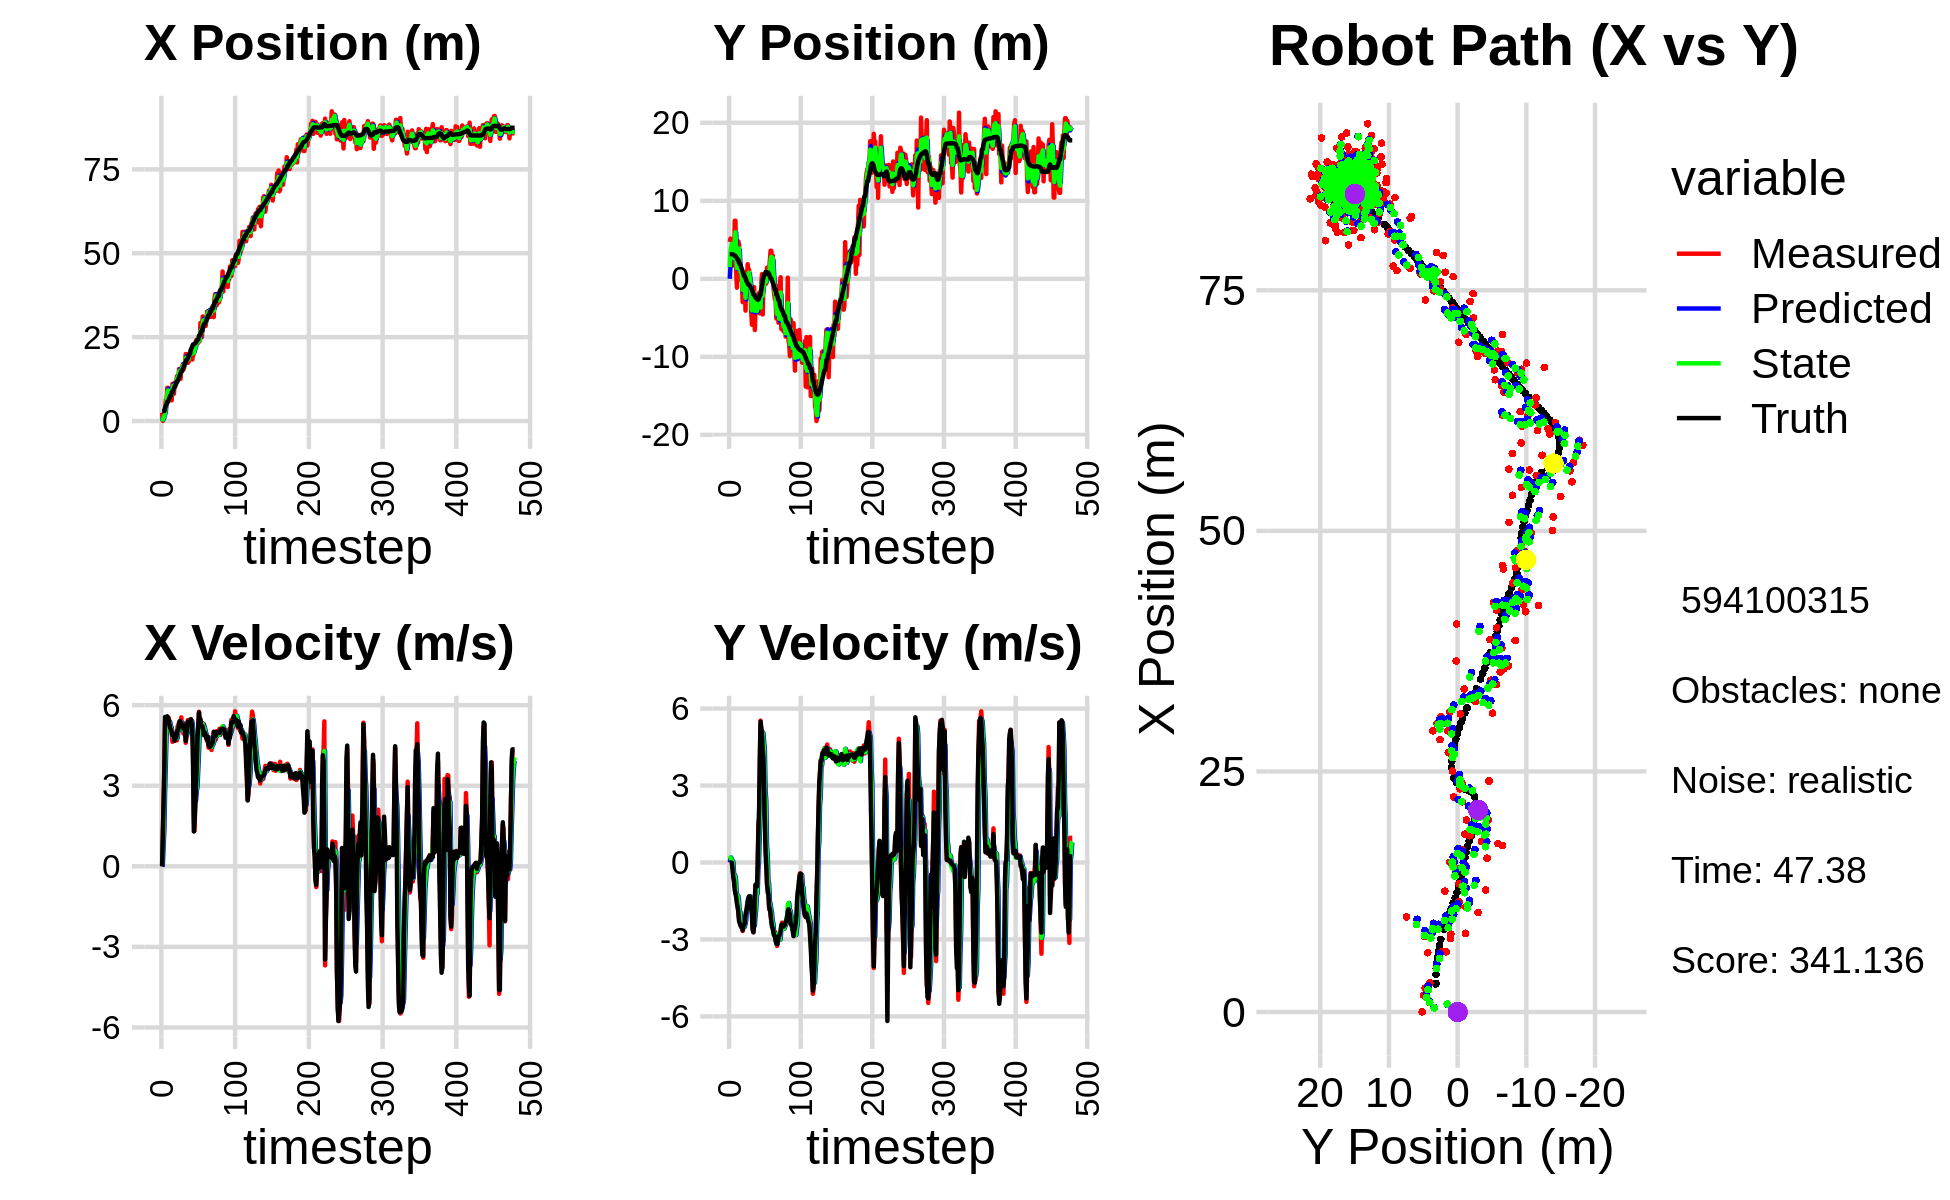

The file beside this chart, header and first rows:
0.000000000000000000e+00, 0.000000000000000000e+00, 0.000000000000000000e+00, -0.000000000000000000e+00, 0.000000000000000000e+00, 0.000000000000000000e+00, 0.000000000000000000e+00, 0.000000000000000000e+00, 0.000000000000000000e+00, 0.000000000000000000e+00, 0.000000000000000000e+00, 0.000000000000000000e+00, 2.915719747430509212e+00, 3.161656856722173892e+00, 0.000000000000000000e+00, 0.000000000000000000e+00, 0.000000000000000000e+00, 2.723846409935504198e-04
2.488892376788003791e+00, 4.712128997082677628e+00, 0.000000000000000000e+00, 0.000000000000000000e+00, 0.000000000000000000e+00, 0.000000000000000000e+00, 0.000000000000000000e+00, 0.000000000000000000e+00, 8.262499205642220845e-01, 1.514163304599158044e+00, 4.936818611264185558e-02, 1.409082138094316927e-01, 2.915719747430509212e+00, 3.161656856722173892e+00, 0.000000000000000000e+00, 0.000000000000000000e+00, 0.000000000000000000e+00, -1.794559502741321921e-04
2.380228054437147009e-02, 5.160044073705354783e+00, 1.211999813986280650e+00, -6.935051595632333622e-04, 8.311867391754862444e-01, 1.528254125980101241e+00, 4.936818611264185558e-02, 1.409082138094316927e-01, 4.167813469598929954e-01, 3.414631810575034176e+00, 7.215581530763754969e-01, 1.970525797090439124e-01, 2.915719747430509212e+00, 3.161656856722173892e+00, 1.199999999999999956e+00, 0.000000000000000000e+00, 1.200000047683715820e+00, 5.721990019083023071e-04
1.747850775408855251e+00, 4.970462364662505017e+00, 2.378993459209653327e+00, -5.556618417785712423e-03, 4.889371622675305340e-01, 3.434337068545938454e+00, 7.215581530763754969e-01, 1.970525797090439124e-01, 9.981034165355240351e-01, 4.069370819807282658e+00, 1.313853825220974603e+00, 1.282771004325111153e-01, 2.976884603400618001e+00, 3.161643308278070830e+00, 2.399999999999999911e+00, -3.000000000000000062e-03, 2.400000095367431641e+00, 2.335697179660201073e-03
1.747850775408855251e+00, 4.970462364662505017e+00, 3.708989993440419575e+00, -8.663093220853491927e-03, 1.129488799057621451e+00, 4.082198529850534108e+00, 1.313853825220974603e+00, 1.282771004325111153e-01, 1.524298595131188705e+00, 4.506013260061909165e+00, 2.682849593028829638e+00, 8.001443493212234692e-02, 2.976884603400618001e+00, 3.161643308278070830e+00, 3.600000000000000089e+00, -1.299999999999999940e-02, 3.599999904632568359e+00, 2.335697179660201073e-03
3.030070304658201152e+00, 4.040851822679732308e+00, 5.380530286045975608e+00, -1.257676923967580296e-01, 1.792583554434071580e+00, 4.514014703555121244e+00, 2.682849593028829638e+00, 8.001443493212234692e-02, 2.327539526459702302e+00, 4.302067649133733518e+00, 3.739926903972491612e+00, 3.692459525549550425e-02, 3.901910543811581533e+00, 3.147365501091266005e+00, 5.559999999999999609e+00, -3.049999999999999933e-01, 5.568999767303466797e+00, 2.337033487856388092e-02
6.256454706441712865e+00, 1.694232738407174921e+00, 5.430121819949316198e+00, -3.884719898660963233e-01, 2.701532216856951329e+00, 4.305760108659282714e+00, 3.739926903972491612e+00, 3.692459525549550425e-02, 4.524152593351797869e+00, 3.081382331762749338e+00, 4.799161679488815224e+00, -4.164562678755044933e-01, 4.534902334065052720e+00, 3.104502355771439515e+00, 5.400000000000000355e+00, -5.839999999999999636e-01, 5.432000160217285156e+00, 7.141852378845214844e-02
6.303578257651603955e+00, 2.169102242705134742e+00, 5.494443017517570027e+00, -7.011542680361904090e-01, 5.004068761300679569e+00, 3.039736704975199100e+00, 4.799161679488815224e+00, -4.164562678755044933e-01, 5.573018144573392618e+00, 2.639001033459933421e+00, 5.082601420400635561e+00, -4.664314969484575912e-01, 5.053113698620660621e+00, 3.043462982757939361e+00, 5.435999999999999943e+00, -7.439999999999999947e-01, 5.486999988555908203e+00, 1.269255131483078003e-01
9.885226488015078417e+00, 7.445634706537307856e+00, 5.428250568652562613e+00, -9.456205825810971577e-01, 6.081278286613455819e+00, 2.592357883765087578e+00, 5.082601420400635561e+00, -4.664314969484575912e-01, 7.936638647887954257e+00, 4.809677929883539704e+00, 5.419373536215944753e+00, -5.232924548805191201e-01, 5.686231374387715753e+00, 2.935939652443234404e+00, 5.586000000000000298e+00, -1.076000000000000068e+00, 5.688000202178955078e+00, 1.724727898836135864e-01
9.885226488015078417e+00, 7.445634706537307856e+00, 5.343385627461452181e+00, -1.206944834436441960e+00, 8.478576001509548377e+00, 4.757348684395488192e+00, 5.419373536215944753e+00, -5.232924548805191201e-01, 9.103207150995341834e+00, 5.973430932925248626e+00, 5.385057601100250224e+00, -7.527448109745620286e-01, 5.686231374387715753e+00, 2.935939652443234404e+00, 5.533999999999999808e+00, -1.213000000000000078e+00, 5.664999961853027344e+00, 2.221484780311584473e-01
7.643510222156847611e+00, 1.021572186337708299e+00, 5.522864088130727822e+00, -1.247484787211720070e+00, 9.641712911105367212e+00, 5.898156451827792246e+00, 5.385057601100250224e+00, -7.527448109745620286e-01, 8.692629149714477421e+00, 3.670277588445977734e+00, 5.378296799756924429e+00, -1.394617700697825757e+00, 6.323312520758014976e+00, 2.795152499202654184e+00, 5.429000000000000270e+00, -1.352000000000000091e+00, 5.594999790191650391e+00, 2.221484780311584473e-01
8.183461784959170870e+00, -1.135766791233208117e+00, 5.377383501009401101e+00, -1.373407732695900219e+00, 9.230458829690169509e+00, 3.530815818376195292e+00, 5.378296799756924429e+00, -1.394617700697825757e+00, 8.758373420973780910e+00, 1.379640964549429860e+00, 5.376458854548412880e+00, -1.277242265201548044e+00, 6.948003530246147363e+00, 2.636471224825572168e+00, 5.278999999999999915e+00, -1.598000000000000087e+00, 5.514999866485595703e+00, 2.500587105751037598e-01
7.858903079994064456e+00, 4.798025383456049120e+00, 5.061104506619287235e+00, -1.590045392984350991e+00, 9.296019306428622286e+00, 1.251916738029275056e+00, 5.376458854548412880e+00, -1.277242265201548044e+00, 8.607728940531485406e+00, 2.860505174228199277e+00, 5.163549084408979972e+00, -1.292513298412297340e+00, 7.553136586979180223e+00, 2.449289334734983559e+00, 5.142999999999999794e+00, -1.749000000000000110e+00, 5.432000160217285156e+00, 3.044052422046661377e-01
7.858903079994064456e+00, 4.798025383456049120e+00, 5.203591176057416945e+00, -1.967132461706756485e+00, 9.124083848972382782e+00, 2.731253844386969387e+00, 5.163549084408979972e+00, -1.292513298412297340e+00, 8.548894553738577429e+00, 3.663967842556804300e+00, 5.176155024957390438e+00, -1.503409755625961797e+00, 7.553136586979180223e+00, 2.449289334734983559e+00, 5.081999999999999851e+00, -1.919000000000000039e+00, 5.432000160217285156e+00, 3.614276349544525146e-01
6.159789085616361071e+00, 4.359760476654504835e+00, 5.006399665393109544e+00, -2.208788746414938942e+00, 9.066510056234315940e+00, 3.513626866994208342e+00, 5.176155024957390438e+00, -1.503409755625961797e+00, 7.698107541696012746e+00, 3.892880817647982994e+00, 4.991083664237992323e+00, -1.959570416252252256e+00, 8.606872319848225317e+00, 2.018368912667285464e+00, 5.008000000000000007e+00, -2.294999999999999929e+00, 5.508999824523925781e+00, 4.155059754848480225e-01
1.105380582780160914e+01, -1.001379957925637026e-01, 4.634403238785098189e+00, -2.190475262878115448e+00, 8.197215908119812156e+00, 3.696923776022757568e+00, 4.991083664237992323e+00, -1.959570416252252256e+00, 9.499617768828052533e+00, 1.931623230977600247e+00, 4.849615226047416350e+00, -1.923468026006815768e+00, 8.606872319848225317e+00, 2.018368912667285464e+00, 4.871999999999999886e+00, -2.375999999999999890e+00, 5.421000003814697266e+00, 4.415335357189178467e-01
1.105380582780160914e+01, -1.001379957925637026e-01, 4.889346967755141549e+00, -2.459271390417779202e+00, 9.984579291432794435e+00, 1.739276428376918648e+00, 4.849615226047416350e+00, -1.923468026006815768e+00, 1.048493744266275307e+01, 9.021147975844991951e-01, 4.903787883474564069e+00, -2.416222106052441365e+00, 9.174680471187972586e+00, 1.751228405525722343e+00, 4.871999999999999886e+00, -2.447999999999999954e+00, 5.452000141143798828e+00, 4.660332798957824707e-01
8.102622389588308494e+00, 1.002235097673086273e+00, 4.668555681046989037e+00, -2.427598141409141874e+00, 1.097531623101020948e+01, 6.604925869792550586e-01, 4.903787883474564069e+00, -2.416222106052441365e+00, 9.651104575531043395e+00, 8.183191770348731131e-01, 4.771692921901168560e+00, -2.427136157982773490e+00, 9.733606100454100130e+00, 1.472114755298738586e+00, 4.836999999999999744e+00, -2.515000000000000124e+00, 5.452000141143798828e+00, 4.795107245445251465e-01
1.146320569547724233e+01, -2.171092501379736361e-01, 4.732578719698478764e+00, -2.552415738662780154e+00, 1.012827386772116078e+01, 5.756055612365957863e-01, 4.771692921901168560e+00, -2.427136157982773490e+00, 1.074875613362427629e+01, 2.156107800298651123e-01, 4.792755588776725695e+00, -2.563708403808255820e+00, 1.019693923025898386e+01, 1.232486917020391815e+00, 4.674999999999999822e+00, -2.520000000000000018e+00, 5.452000141143798828e+00, 4.946134090423583984e-01
1.034021556373688533e+01, -2.985171841106388335e+00, 4.951736702958192460e+00, -2.670613938599183168e+00, 1.122803169250194877e+01, -4.076006035096046975e-02, 4.792755588776725695e+00, -2.563708403808255820e+00, 1.082172399598287527e+01, -1.408730953935910080e+00, 4.855973278189841480e+00, -2.518530068211300321e+00, 1.073893904687971634e+01, 9.425205722711661460e-01, 4.918000000000000149e+00, -2.638999999999999790e+00, 5.581999778747558594e+00, 4.946134090423583984e-01
1.092968288089448237e+01, -1.215594337763192367e+00, 4.781727591975728053e+00, -2.534724280228788373e+00, 1.130732132380185995e+01, -1.660583960757040067e+00, 4.855973278189841480e+00, -2.518530068211300321e+00, 1.113014913090492186e+01, -1.458915628396967090e+00, 4.808762831213457822e+00, -2.503956889452666701e+00, 1.130182623825814048e+01, 6.426417367893224597e-01, 4.785999999999999588e+00, -2.488999999999999879e+00, 5.394999980926513672e+00, 4.874252974987030029e-01
1.331892418864120842e+01, -2.045945989048013058e-01, 4.687946464240953404e+00, -2.396535320520872148e+00, 1.161102541402626720e+01, -1.709311317342233849e+00, 4.808762831213457822e+00, -2.503956889452666701e+00, 1.239728713752806755e+01, -1.008016376095732358e+00, 4.774232903978044007e+00, -2.514472803182734140e+00, 1.185573363285917559e+01, 3.573522101284613561e-01, 4.927999999999999936e+00, -2.427999999999999936e+00, 5.493999958038330078e+00, 4.725770652294158936e-01
1.331892418864120842e+01, -2.045945989048013058e-01, 5.216658351478406175e+00, -2.437424554286584222e+00, 1.287471042792587284e+01, -1.259463656414005817e+00, 4.774232903978044007e+00, -2.514472803182734140e+00, 1.309075255936371107e+01, -7.810180411949665391e-01, 5.002133163815168260e+00, -2.397071114206213327e+00, 1.185573363285917559e+01, 3.573522101284613561e-01, 5.075000000000000178e+00, -2.367999999999999883e+00, 5.600999832153320312e+00, 4.370967745780944824e-01
1.269123345627621013e+01, -4.072119043619355061e+00, 5.160624850966001098e+00, -2.122345470499965359e+00, 1.359096587574522808e+01, -1.020725152615587827e+00, 5.002133163815168260e+00, -2.397071114206213327e+00, 1.317817409168747211e+01, -2.424105708630033718e+00, 5.063174659410210943e+00, -2.258395081294710671e+00, 1.243051314374997851e+01, 8.193130674509929712e-02, 5.094999999999999751e+00, -2.048000000000000043e+00, 5.491000175476074219e+00, 3.901732563972473145e-01
1.552170443510055264e+01, 8.283699888197871841e-01, 5.365796766669170381e+00, -1.934900776599309591e+00, 1.368449155762849401e+01, -2.649945216759504785e+00, 5.063174659410210943e+00, -2.258395081294710671e+00, 1.454243597950692291e+01, -1.072237176184613228e+00, 5.257745669375065489e+00, -1.821422843144294035e+00, 1.301635336873204984e+01, -1.629546154003686798e-01, 5.328999999999999737e+00, -1.879999999999999893e+00, 5.651000022888183594e+00, 3.460857272148132324e-01
1.488962006568213781e+01, 5.543969366157440459e-02, 5.298879534904467725e+00, -1.670632892138347092e+00, 1.506821054644442981e+01, -1.254379460499042587e+00, 5.257745669375065489e+00, -1.821422843144294035e+00, 1.498642174240857372e+01, -6.415090842483930356e-01, 5.274223663540301033e+00, -1.816944992752580701e+00, 1.362394499774310219e+01, -3.842015733076968309e-01, 5.407000000000000028e+00, -1.796000000000000041e+00, 5.697000026702880859e+00, 3.054158985614776611e-01
1.256098401534912590e+01, 1.874365998045077975e+00, 5.232118832686813548e+00, -1.649584550825360818e+00, 1.551384410876260311e+01, -8.232035835236510835e-01, 5.274223663540301033e+00, -1.816944992752580701e+00, 1.414559352317423446e+01, 4.000236323232433389e-01, 5.180357434660583849e+00, -1.537998706764625689e+00, 1.424545836428041135e+01, -5.821147434157644129e-01, 5.338000000000000078e+00, -1.497000000000000108e+00, 5.543000221252441406e+00, 3.054158985614776611e-01
1.556002748047267126e+01, 1.140515876748299240e+00, 5.546335865794921993e+00, -1.497725658747542266e+00, 1.466362926664029231e+01, 2.462237616467807533e-01, 5.180357434660583849e+00, -1.537998706764625689e+00, 1.508629468478011937e+01, 6.622583089549014534e-01, 5.365495107309055989e+00, -1.549873648937447612e+00, 1.485880064939463807e+01, -7.499201767123185869e-01, 5.341999999999999638e+00, -1.377000000000000002e+00, 5.517000198364257812e+00, 2.637479603290557861e-01
1.556002748047267126e+01, 1.140515876748299240e+00, 5.197417380005413534e+00, -1.330441701885359373e+00, 1.562284419551102488e+01, 5.072709440611566922e-01, 5.365495107309055989e+00, -1.549873648937447612e+00, 1.559023928102634216e+01, 7.949736429917273473e-01, 5.282944014716471237e+00, -1.355082737693413586e+00, 1.485880064939463807e+01, -7.499201767123185869e-01, 5.214000000000000412e+00, -1.320000000000000062e+00, 5.379000186920166016e+00, 2.506001591682434082e-01
1.686839079818478382e+01, -6.383175418687281333e-01, 5.232597025300418814e+00, -1.330086908147613656e+00, 1.611853368249798990e+01, 6.594653692223859665e-01, 5.282944014716471237e+00, -1.355082737693413586e+00, 1.646474244304987522e+01, 5.895944850322509811e-02, 5.271846152238875760e+00, -1.317975150783637917e+00, 1.546481108695254747e+01, -9.048095210943770672e-01, 5.214000000000000412e+00, -1.322000000000000064e+00, 5.379000186920166016e+00, 2.489206343889236450e-01
1.531427383382963292e+01, -1.099880465730245005e+00, 4.939966467068461320e+00, -1.368432154394910949e+00, 1.699192705827376315e+01, -7.283806657513869354e-02, 5.271846152238875760e+00, -1.317975150783637917e+00, 1.620875751537914411e+01, -5.384896270588896972e-01, 5.073134381259884584e+00, -1.414661611730675617e+00, 1.607359862321864696e+01, -1.060541675751543345e+00, 5.128000000000000114e+00, -1.526000000000000023e+00, 5.349999904632568359e+00, 2.702361941337585449e-01
1.598548817609447426e+01, -4.282742546161056651e+00, 5.195181141779211309e+00, -1.790283956917442909e+00, 1.671607095350513106e+01, -6.799557882319572366e-01, 5.073134381259884584e+00, -1.414661611730675617e+00, 1.638026169961673162e+01, -2.364473995042438048e+00, 5.117809669428793562e+00, -1.417628193658025060e+00, 1.657812285431629107e+01, -1.201124237133964545e+00, 5.251000000000000334e+00, -1.810000000000000053e+00, 5.553999900817871094e+00, 3.318602740764617920e-01
1.749294686293669443e+01, -5.891271638075986417e+00, 5.322815474414221093e+00, -1.834267350726511925e+00, 1.689204266655961106e+01, -2.506236814408240754e+00, 5.117809669428793562e+00, -1.417628193658025060e+00, 1.717426838137435396e+01, -4.041722536694352996e+00, 5.229823949528999982e+00, -1.915995569193709835e+00, 1.717538619067415340e+01, -1.413602398740991140e+00, 5.150000000000000355e+00, -2.081999999999999851e+00, 5.553999900817871094e+00, 3.318602740764617920e-01
1.996241140332619679e+01, -1.272721336795825220e+00, 4.598340763425420974e+00, -2.586781487666909740e+00, 1.769725077632725529e+01, -4.233322093613724135e+00, 5.229823949528999982e+00, -1.915995569193709835e+00, 1.873304437244610199e+01, -2.887408636590622191e+00, 4.973037751678877960e+00, -2.146823752328495871e+00, 1.775862479169406072e+01, -1.691054391176871174e+00, 4.669999999999999929e+00, -2.624000000000000110e+00, 5.356999874114990234e+00, 5.124249458312988281e-01
1.849015095832696787e+01, -1.073078678682422682e+00, 4.830175048970509089e+00, -2.717199103260884208e+00, 1.923034814761399147e+01, -3.102091011823471689e+00, 4.973037751678877960e+00, -2.146823752328495871e+00, 1.888500233699205921e+01, -2.184195139569182320e+00, 4.888160736561470543e+00, -2.436786411561566723e+00, 1.830540251738027635e+01, -1.995382832033966158e+00, 4.937000000000000277e+00, -2.718999999999999861e+00, 5.636000156402587891e+00, 5.124249458312988281e-01
1.849015095832696787e+01, -1.073078678682422682e+00, 5.202504085512170029e+00, -2.425190428124305964e+00, 1.937381841064820520e+01, -2.427873780725338992e+00, 4.888160736561470543e+00, -2.436786411561566723e+00, 1.897120737597184714e+01, -1.799487456247199635e+00, 5.020205175864562719e+00, -2.466550537246991581e+00, 1.830540251738027635e+01, -1.995382832033966158e+00, 5.108999999999999986e+00, -2.380999999999999783e+00, 5.636000156402587891e+00, 4.362096190452575684e-01
1.731878578696865745e+01, -6.554579304503354464e+00, 5.443944232880408407e+00, -1.552542959495179176e+00, 1.947322789355830253e+01, -2.046142509971898615e+00, 5.020205175864562719e+00, -2.466550537246991581e+00, 1.848528580900131146e+01, -4.086766434239433643e+00, 5.175746158421663523e+00, -2.075902989571440038e+00, 1.879330038996610241e+01, -2.220640229035769408e+00, 5.387999999999999901e+00, -1.366999999999999993e+00, 5.559000015258789062e+00, 2.778122425079345703e-01
1.771183836465019468e+01, -3.508791611899274798e+00, 5.405344251640149089e+00, -8.953745163313887589e-01, 1.900286042484347604e+01, -4.294356733196577736e+00, 5.175746158421663523e+00, -2.075902989571440038e+00, 1.840968199570357910e+01, -3.883961732060798422e+00, 5.260057311768047583e+00, -1.813617875527819168e+00, 1.940681624448862763e+01, -2.388299988736672042e+00, 5.330000000000000071e+00, -8.589999999999999858e-01, 5.399000167846679688e+00, 1.641555875539779663e-01
2.024176082001492460e+01, -4.066767023873118170e+00, 5.417507711452644870e+00, -1.043025112402567345e+00, 1.893568772688038493e+01, -4.065323519613579961e+00, 5.260057311768047583e+00, -1.813617875527819168e+00, 1.954308845370678327e+01, -4.063670941230615341e+00, 5.363342033159252509e+00, -1.260557357317583005e+00, 2.002390456230837046e+01, -2.493471191398774600e+00, 5.320999999999999730e+00, -9.140000000000000346e-01, 5.399000167846679688e+00, 1.902012974023818970e-01
2.024176082001492460e+01, -4.066767023873118170e+00, 5.373319157605811469e+00, -1.034517552506424298e+00, 2.007942265702270745e+01, -4.189726676962373553e+00, 5.363342033159252509e+00, -1.260557357317583005e+00, 2.015485116492795470e+01, -4.123869987953518113e+00, 5.371138341039948472e+00, -1.209677830802142751e+00, 2.002390456230837046e+01, -2.493471191398774600e+00, 5.363999999999999879e+00, -9.290000000000000480e-01, 5.435999870300292969e+00, 1.902012974023818970e-01
2.116025219146769487e+01, -3.037102209529823238e+00, 5.434959426897514767e+00, 2.098585217371893089e-02, 2.069196499903194919e+01, -4.244837771033732388e+00, 5.371138341039948472e+00, -1.209677830802142751e+00, 2.090990559999557163e+01, -3.693777975431871141e+00, 5.411531603300913318e+00, -2.551762311387190119e-01, 2.125596404059020372e+01, -2.682475136295125129e+00, 5.477999999999999758e+00, -1.650000000000000078e-01, 5.480999946594238281e+00, -3.861251985654234886e-03
2.064787554727237762e+01, -2.937233763073651360e+00, 5.420294688487637735e+00, 1.573258431662433843e+00, 2.145105876032566172e+01, -3.719295598545742987e+00, 5.411531603300913318e+00, -2.551762311387190119e-01, 2.107914460283548763e+01, -3.285089303288672546e+00, 5.400246555575574092e+00, 1.614898902756658483e-01, 2.177918219595996163e+01, -2.658927010039712435e+00, 5.341000000000000192e+00, 1.235999999999999988e+00, 5.481999874114990234e+00, -2.824910581111907959e-01
1.832044672979932187e+01, -1.780178652301998232e+00, 5.023664237723467707e+00, 1.458135133616638823e+00, 2.161916925839304326e+01, -3.268940314261105762e+00, 5.400246555575574092e+00, 1.614898902756658483e-01, 2.008535099265743540e+01, -2.590318924122341659e+00, 5.151396067577510784e+00, 1.179900945085345265e+00, 2.237376952135377195e+01, -2.464902924046517452e+00, 5.022000000000000242e+00, 2.129999999999999893e+00, 5.454999923706054688e+00, -2.824910581111907959e-01
1.993963289298216779e+01, -4.422299432093733884e+00, 4.464648734167901978e+00, 3.680313176350087812e+00, 2.060049059941518479e+01, -2.472328829613807066e+00, 5.151396067577510784e+00, 1.179900945085345265e+00, 2.027950839514892678e+01, -3.278032493506363387e+00, 4.813343530021027661e+00, 1.822189503711565406e+00, 2.283912062610989935e+01, -2.042542980922339435e+00, 3.662999999999999812e+00, 4.225999999999999979e+00, 5.592999935150146484e+00, -6.893971562385559082e-01
1.993963289298216779e+01, -4.422299432093733884e+00, 1.919326937141049960e+00, 5.528299094341066144e+00, 2.076084274815103115e+01, -3.095813543135206736e+00, 4.813343530021027661e+00, 1.822189503711565406e+00, 2.032140938130440588e+01, -3.685964659510826635e+00, 3.417849517299388129e+00, 4.404407925042272964e+00, 2.283912062610989935e+01, -2.042542980922339435e+00, 1.296999999999999931e+00, 5.490000000000000213e+00, 5.642000198364257812e+00, -1.236634016036987305e+00
2.184606051413815209e+01, -6.451551181012821212e-01, 1.319129787147621080e+00, 5.101201639560015266e+00, 2.066319433303434394e+01, -3.245523867006599339e+00, 3.417849517299388129e+00, 4.404407925042272964e+00, 2.116589915912155107e+01, -2.012930652699818523e+00, 2.446477247329895466e+00, 4.507918150340177732e+00, 2.305043387445652314e+01, -1.435584115225993163e+00, 1.717999999999999972e+00, 5.235999999999999766e+00, 5.511000156402587891e+00, -1.317747592926025391e+00
2.236211794603195813e+01, 6.117436417211612465e-01, 2.391613772463425658e+00, 5.136510324115676873e+00, 2.141054688385453986e+01, -1.562138837665800750e+00, 2.446477247329895466e+00, 4.507918150340177732e+00, 2.184969661848082367e+01, -5.749968491534502846e-01, 2.440067301438995973e+00, 5.087126143420765523e+00, 2.318641447981092796e+01, -9.235291940915636433e-01, 2.307999999999999829e+00, 4.956999999999999851e+00, 5.467999935150146484e+00, -1.135036706924438477e+00
2.401268488198303785e+01, -4.567151115977209130e+00, 3.114502510833131232e+00, 4.448007671505479266e+00, 2.209370334862472163e+01, -6.628423481137368789e-02, 2.440067301438995973e+00, 5.087126143420765523e+00, 2.299708598640345514e+01, -2.177486031541226552e+00, 2.797624390857622156e+00, 5.042979550510375830e+00, 2.345749068282582428e+01, -3.573418126357804647e-01, 3.085999999999999854e+00, 4.405999999999999694e+00, 5.379000186920166016e+00, -9.599350094795227051e-01
2.319738155565805471e+01, -3.717639308096746809e-01, 3.124253369426867710e+00, 4.461933456980958113e+00, 2.327684842548921651e+01, -1.673188076490188969e+00, 2.797624390857622156e+00, 5.042979550510375830e+00, 2.324682308548955589e+01, -1.085075378309724226e+00, 2.951398392570307117e+00, 4.702517313894494677e+00, 2.382434439619628819e+01, 1.403824817902204758e-01, 3.681999999999999940e+00, 4.081000000000000405e+00, 5.497000217437744141e+00, -9.599350094795227051e-01
2.332151186456311009e+01, -4.831892712572219417e-01, 4.265667413546775144e+00, 3.561507026198333037e+00, 2.354196292474658492e+01, -6.148236469202748022e-01, 2.951398392570307117e+00, 4.702517313894494677e+00, 2.346805917856609724e+01, -5.985807056689781414e-01, 3.570394799507043970e+00, 4.427626118710076497e+00, 2.432095694534367070e+01, 5.334450739879363912e-01, 4.778999999999999915e+00, 2.920999999999999819e+00, 5.600999832153320312e+00, -6.956761479377746582e-01
2.332151186456311009e+01, -4.831892712572219417e-01, 4.953611323740673811e+00, 2.172329391849420865e+00, 2.382509865851680075e+01, -1.558180937979704583e-01, 3.570394799507043970e+00, 4.427626118710076497e+00, 2.362069663719719514e+01, -3.109114842257635347e-01, 4.217968212839855902e+00, 2.789454387972279736e+00, 2.432095694534367070e+01, 5.334450739879363912e-01, 5.233999999999999986e+00, 1.554999999999999938e+00, 5.460000038146972656e+00, -4.132784008979797363e-01
2.380486869774571446e+01, -5.986942513861881476e-01, 5.752851057671610313e+00, 1.225817420841232464e+00, 2.404249345848118224e+01, -3.196604542853553887e-02, 4.217968212839855902e+00, 2.789454387972279736e+00, 2.396530545156306857e+01, -3.559933967852715320e-01, 4.941479724854596967e+00, 2.430681688378447003e+00, 2.543659758564317386e+01, 8.683399693644416883e-01, 5.725999999999999979e+00, 3.669999999999999929e-01, 5.737999916076660156e+00, -2.099402546882629395e-01
2.380486869774571446e+01, -5.986942513861881476e-01, 5.315992000818763330e+00, 9.213305567010002944e-03, 2.445945342404852951e+01, -1.129252279474268206e-01, 4.941479724854596967e+00, 2.430681688378447003e+00, 2.416429930519534253e+01, -3.403034060928989968e-01, 5.106184732242634361e+00, 6.639024923199277062e-01, 2.543659758564317386e+01, 8.683399693644416883e-01, 5.395999999999999908e+00, -1.340000000000000080e-01, 5.397999763488769531e+00, -1.733128330670297146e-03
2.923135089849886015e+01, 1.422213626765775452e+00, 5.346718947106015030e+00, -7.422923597090019809e-01, 2.467491777841960499e+01, -2.739131568609062262e-01, 5.106184732242634361e+00, 6.639024923199277062e-01, 2.679024204154508126e+01, 4.570573646575087912e-01, 5.311234126833535463e+00, 2.882967262968050837e-01, 2.606896471995025877e+01, 8.637835512650638981e-01, 5.482000000000000206e+00, -8.629999999999999893e-01, 5.550000190734863281e+00, 1.379496008157730103e-01
2.694721657031999129e+01, 1.364117695289504439e+00, 5.134243117551884339e+00, -1.184022454458120599e+00, 2.732136545422843454e+01, 4.858870372871892940e-01, 5.311234126833535463e+00, 2.882967262968050837e-01, 2.714453272786515825e+01, 8.795416327869198803e-01, 5.219474297479703040e+00, -7.168557120914087477e-01, 2.669665408144959784e+01, 7.721113700007035119e-01, 5.232999999999999652e+00, -1.072000000000000064e+00, 5.341000080108642578e+00, 2.266503721475601196e-01
2.503183102632586099e+01, 7.619145793381568721e-01, 5.120601233029614008e+00, -1.180876460545157158e+00, 2.766648015761312962e+01, 8.078560615777790055e-01, 5.219474297479703040e+00, -7.168557120914087477e-01, 2.644426793227660255e+01, 7.683555225538202249e-01, 5.119845836584078214e+00, -8.262589000817364138e-01, 2.669665408144959784e+01, 7.721113700007035119e-01, 5.192000000000000171e+00, -1.254999999999999893e+00, 5.341000080108642578e+00, 2.266503721475601196e-01
3.115426492689346105e+01, 1.139223052378956158e+00, 5.328526973222314389e+00, -1.829960195845218740e+00, 2.695625251593500948e+01, 6.857296325456465613e-01, 5.119845836584078214e+00, -8.262589000817364138e-01, 2.890350677119996092e+01, 8.882767269184717041e-01, 5.304352451413473446e+00, -1.520035392173416877e+00, 2.779721617698892189e+01, 4.835569400562801934e-01, 5.200999999999999623e+00, -1.737999999999999989e+00, 5.484000205993652344e+00, 3.308072090148925781e-01
3.069118261347611565e+01, 2.401407194824662028e+00, 4.913329677451899080e+00, -1.687370221448793117e+00, 2.943394201634130880e+01, 7.362731877011300385e-01, 5.304352451413473446e+00, -1.520035392173416877e+00, 3.000781631965093865e+01, 1.501487988745803914e+00, 5.143909836996582996e+00, -1.599863499841063907e+00, 2.838679099082557045e+01, 2.787892355150881629e-01, 5.025000000000000355e+00, -1.814999999999999947e+00, 5.342999935150146484e+00, 3.308072090148925781e-01
2.921733641588015118e+01, 3.598899556061576632e+00, 5.280337059576861058e+00, -2.087516283534400330e+00, 3.052220730335059784e+01, 1.341501638761697590e+00, 5.143909836996582996e+00, -1.599863499841063907e+00, 2.992111162539002223e+01, 2.363168700520712040e+00, 5.182270419497482905e+00, -1.817001139370458596e+00, 2.895202231439598606e+01, 5.323309984989890026e-02, 4.875000000000000000e+00, -2.008000000000000007e+00, 5.271999835968017578e+00, 3.764806985855102539e-01
2.921733641588015118e+01, 3.598899556061576632e+00, 4.956665952702445921e+00, -2.219735606073423462e+00, 3.043933866733977212e+01, 2.181468586583666269e+00, 5.182270419497482905e+00, -1.817001139370458596e+00, 2.986868163290018074e+01, 2.822637882785599572e+00, 5.050619209189072478e+00, -1.946942489374432483e+00, 2.895202231439598606e+01, 5.323309984989890026e-02, 4.980000000000000426e+00, -2.315999999999999837e+00, 5.492000102996826172e+00, 4.210465252399444580e-01
2.830738258370370986e+01, 2.564892722894241750e+00, 4.895623799447744950e+00, -2.419790949504464272e+00, 3.037374355381908941e+01, 2.627943633848156324e+00, 5.050619209189072478e+00, -1.946942489374432483e+00, 2.941408448680656207e+01, 2.597958778870784524e+00, 4.935106052287046019e+00, -2.290074870138568031e+00, 2.951876235012029781e+01, -2.028933038270382128e-01, 4.894999999999999574e+00, -2.505999999999999783e+00, 5.499000072479248047e+00, 4.590581953525543213e-01
... 419 more rows
